Run: headless pygame with SDL's dummy video driver; simulated clock (each Clock.tick advances the game by its frame time, no real sleeping); random seed 0; keys injected as events and as key.get_pressed() state; no mouse input.
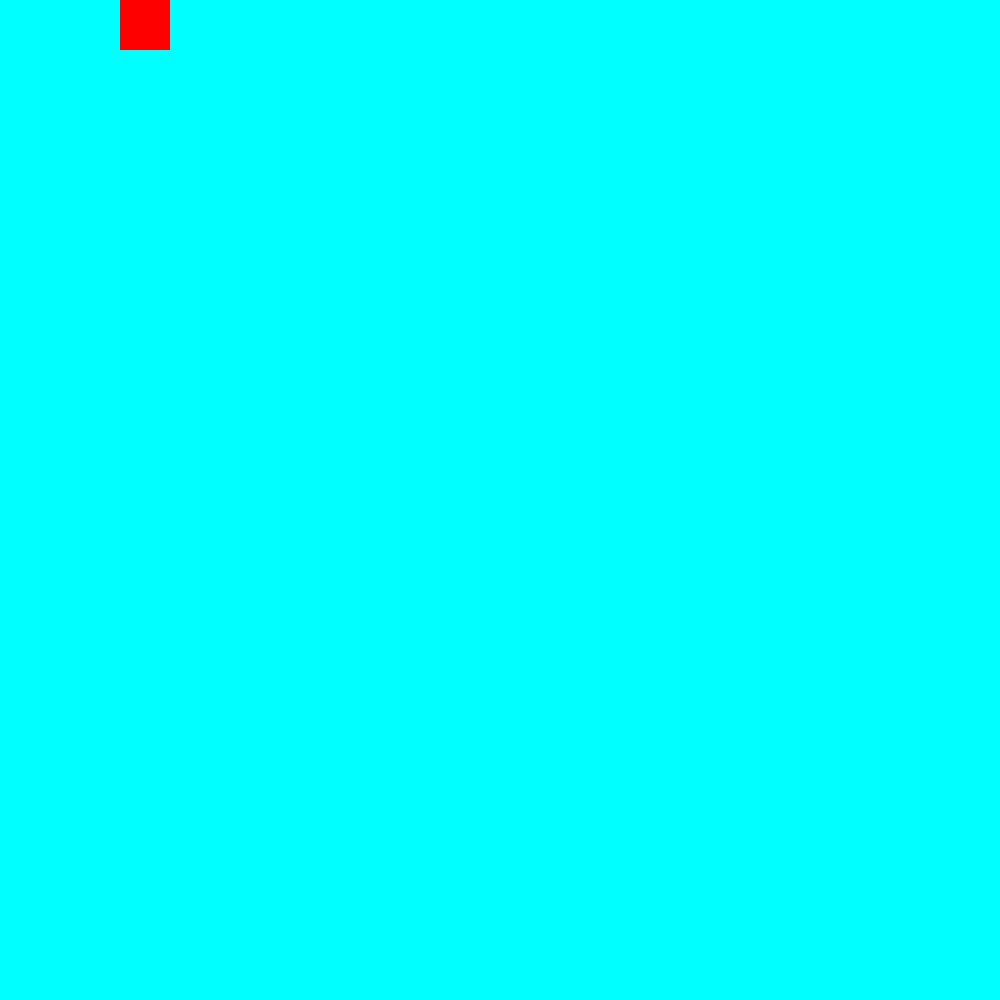
Frame 1 of 4 · flips 1–60 · no input
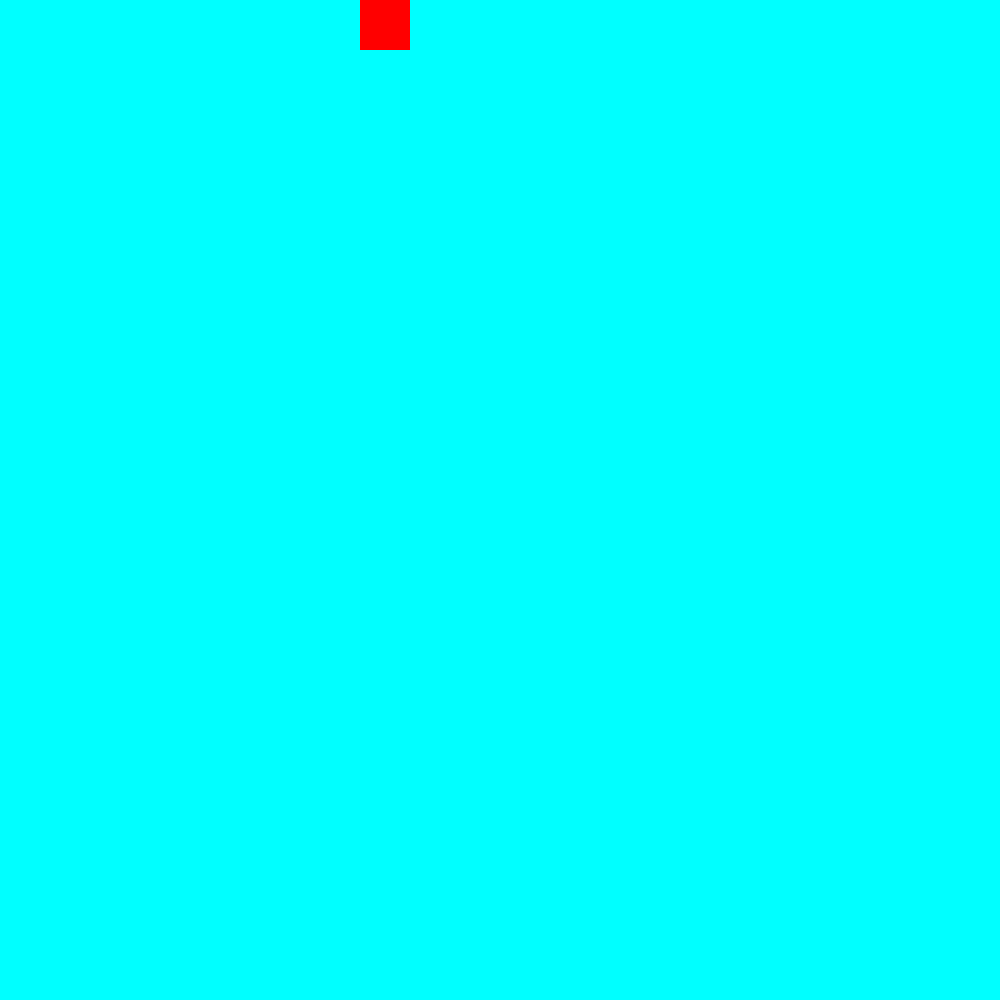
Frame 2 of 4 · flips 61–180 · tapped SPACE, RETURN · held RIGHT (→), D
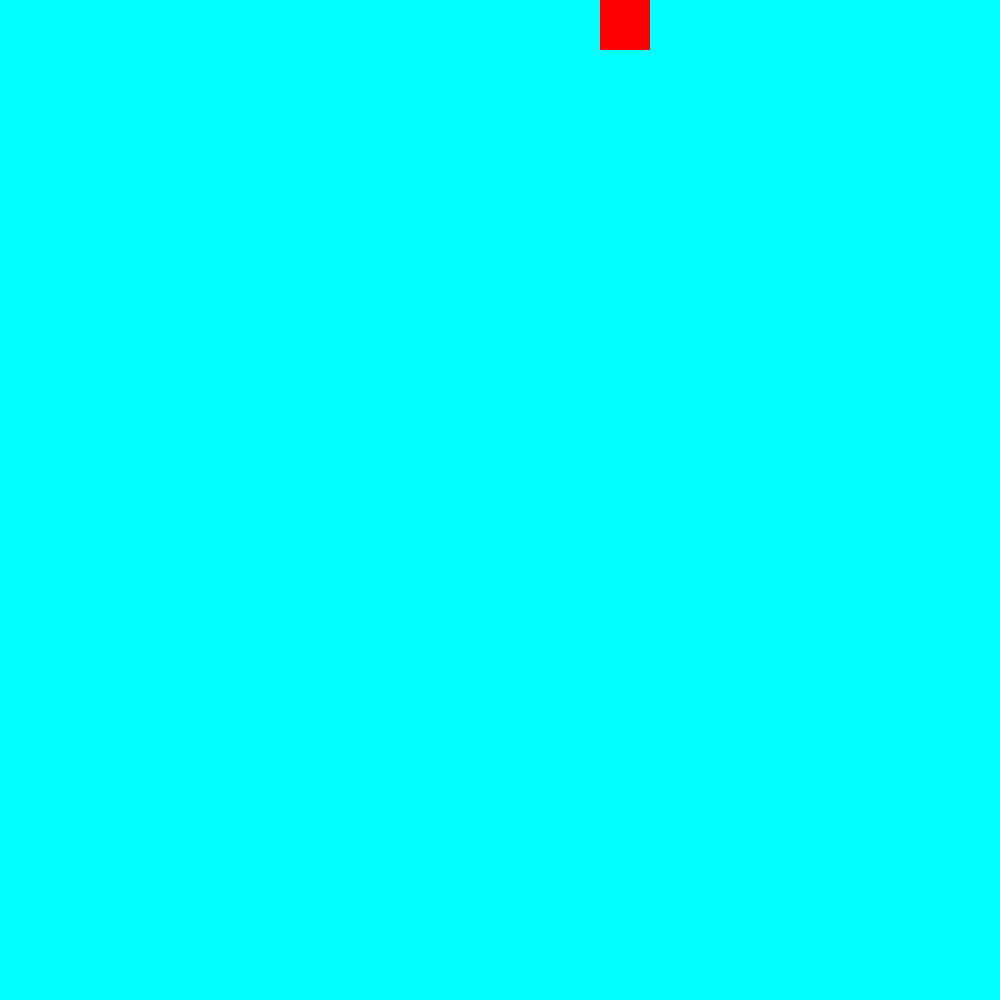
Frame 3 of 4 · flips 181–300 · held DOWN (↓), S
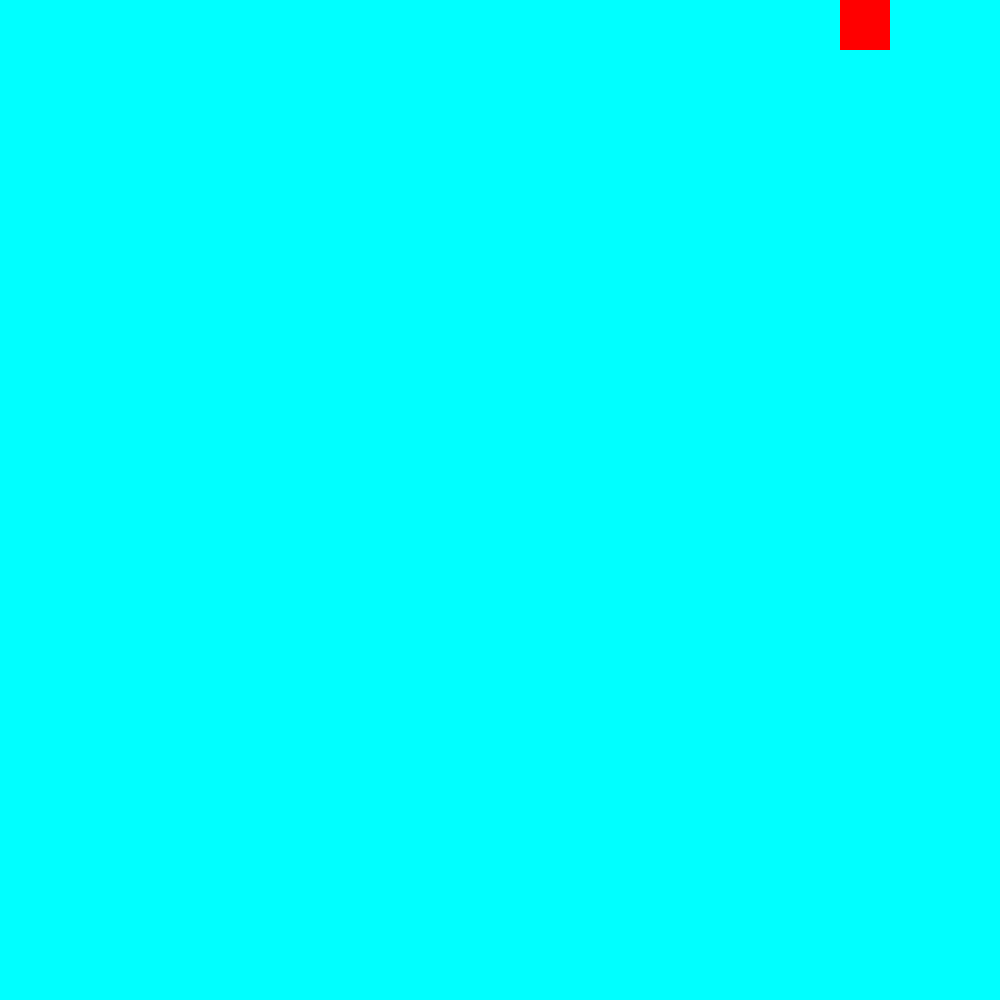
Frame 4 of 4 · flips 301–420 · held LEFT (←), A, UP (↑), W

The pygame program that drew these frames:

import pygame

window = pygame.display.set_mode((1000,1000))
pygame.display.set_caption("HELLO PYGAME!")

screen = pygame.Surface((1000,1000))

square = pygame.Surface((50,50))
square.fill((255,0,0))
square_go_right = True

x = 0

done = True
while done:
    for e in pygame.event.get():
        if e.type == pygame.QUIT:
            done = False
    x += 1
    screen.fill((0, 255, 255))
    if square_go_right == True:
        x += 1
        if x >= 950:
            square_go_right = False
    elif square_go_right == False:
        x -= 1
        if x <= 50:
            square_go_right = True

    screen.blit(square, (x,0))
    window.blit(screen,(0,0))
    pygame.display.flip()
